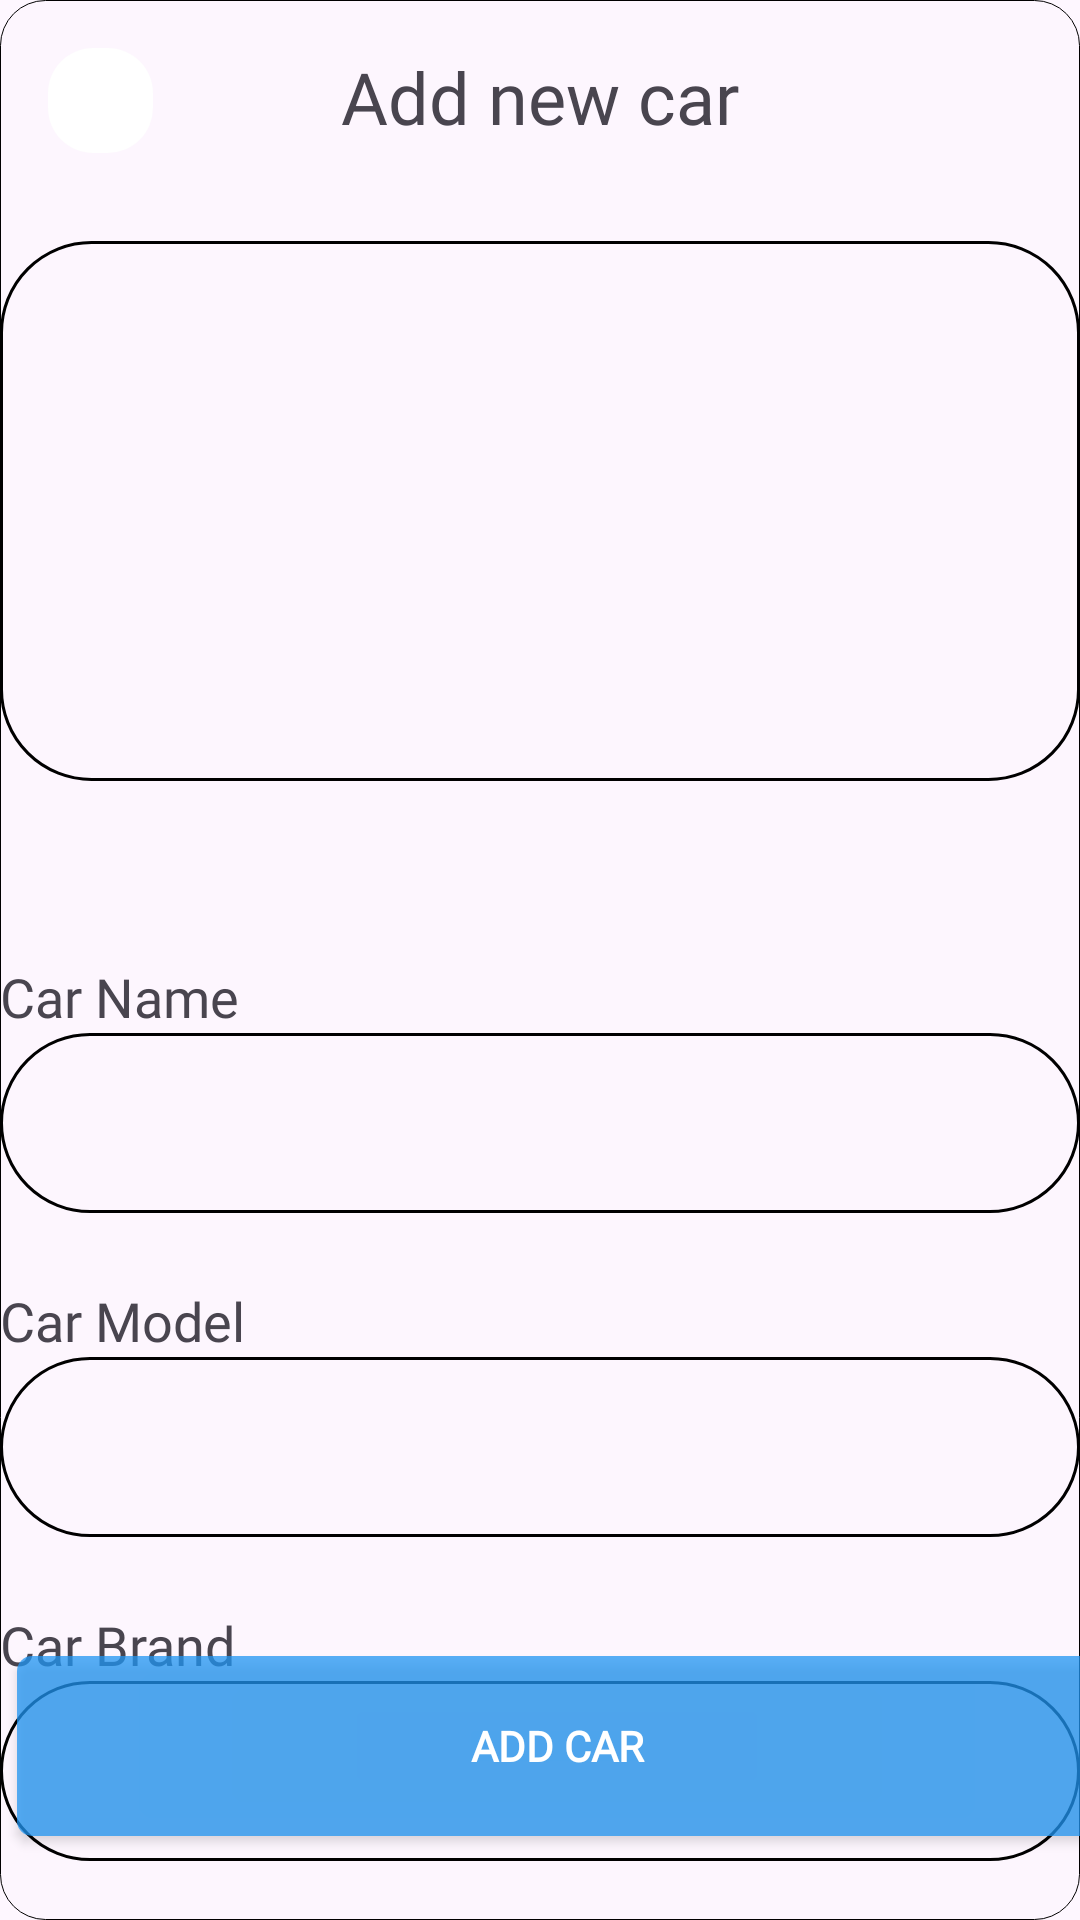

Android layout source for this screen:
<!-- AndroidManifest.xml: application theme Theme.AutoMoto -->
<!-- res/layout/fragment_add_new_cars.xml -->
<?xml version="1.0" encoding="utf-8"?>
<androidx.constraintlayout.widget.ConstraintLayout
    xmlns:android="http://schemas.android.com/apk/res/android"
    xmlns:tools="http://schemas.android.com/tools"
    android:layout_width="match_parent"
    android:layout_height="match_parent"
    android:background="@drawable/background_gray"
    xmlns:app="http://schemas.android.com/apk/res-auto"
    tools:context=".AddNewCarsFragment">

    <ImageButton
        android:id="@+id/ib_back_arrow"
        android:layout_width="35dp"
        android:layout_height="35dp"
        android:layout_marginStart="16dp"
        android:layout_marginTop="16dp"
        android:paddingStart="10dp"
        android:background="@drawable/background_white"
        android:src="@drawable/icon_arrow_back"
        app:layout_constraintStart_toStartOf="parent"
        app:layout_constraintTop_toTopOf="parent" />

    <TextView
        android:id="@+id/tv_add_new_car"
        android:layout_width="match_parent"
        android:layout_height="wrap_content"
        android:layout_marginTop="16dp"
        android:fontFamily="@font/poppins_semi_bold"
        android:text="Add new car"
        android:textSize="24sp"
        android:gravity="center"
        app:layout_constraintStart_toStartOf="@id/ib_back_arrow"
        app:layout_constraintTop_toTopOf="parent" />


    <ImageView
        android:id="@+id/btnSelectImage"
        android:layout_width="360dp"
        android:layout_height="180dp"
        android:layout_marginTop="32dp"
        android:background="@drawable/background_borders"
        android:src="@drawable/icon_add_image"
        app:layout_constraintEnd_toEndOf="parent"
        app:layout_constraintHorizontal_bias="0.497"
        app:layout_constraintStart_toStartOf="parent"
        app:layout_constraintTop_toBottomOf="@id/tv_add_new_car" />

    <TextView
        android:layout_width="wrap_content"
        android:layout_height="wrap_content"
        android:fontFamily="@font/poppins_simple"
        android:text="Car Name"
        android:textSize="18sp"
        app:layout_constraintBottom_toTopOf="@+id/et_car_name"
        app:layout_constraintStart_toStartOf="@+id/et_car_name" />

    <EditText
        android:id="@+id/et_car_name"
        android:layout_width="360dp"
        android:layout_height="60dp"
        android:layout_marginTop="84dp"
        android:background="@drawable/background_borders"
        android:fontFamily="@font/poppins_simple"
        android:imeOptions="actionNext"
        android:maxLength="15"
        android:hint=""
        android:inputType="text"
        android:paddingStart="20dp"
        app:layout_constraintEnd_toEndOf="parent"
        app:layout_constraintHorizontal_bias="0.484"
        app:layout_constraintStart_toStartOf="parent"
        app:layout_constraintTop_toBottomOf="@+id/btnSelectImage" />

    <TextView
        android:layout_width="wrap_content"
        android:layout_height="wrap_content"
        android:fontFamily="@font/poppins_simple"
        android:text="Car Model"
        android:textSize="18sp"
        app:layout_constraintBottom_toTopOf="@+id/et_car_model"
        app:layout_constraintStart_toStartOf="@+id/et_car_model" />

    <EditText
        android:id="@+id/et_car_model"
        android:layout_width="360dp"
        android:layout_height="60dp"
        android:layout_marginTop="48dp"
        android:background="@drawable/background_borders"
        android:fontFamily="@font/poppins_simple"
        android:hint=""
        android:inputType="text"
        android:paddingStart="20dp"
        android:maxLength="15"
        app:layout_constraintEnd_toEndOf="parent"
        app:layout_constraintHorizontal_bias="0.484"
        app:layout_constraintStart_toStartOf="parent"
        app:layout_constraintTop_toBottomOf="@id/et_car_name"/>

    <TextView
        android:layout_width="wrap_content"
        android:layout_height="wrap_content"
        android:fontFamily="@font/poppins_simple"
        android:text="Car Brand"
        android:textSize="18sp"
        app:layout_constraintBottom_toTopOf="@+id/et_car_brand"
        app:layout_constraintStart_toStartOf="@+id/et_car_brand" />

    <EditText
        android:id="@+id/et_car_brand"
        android:layout_width="360dp"
        android:layout_height="60dp"
        android:layout_marginTop="48dp"
        android:maxLength="15"
        android:background="@drawable/background_borders"
        android:fontFamily="@font/poppins_simple"
        android:hint=""
        android:inputType="text"
        android:paddingStart="20dp"
        app:layout_constraintEnd_toEndOf="parent"
        app:layout_constraintHorizontal_bias="0.484"
        app:layout_constraintStart_toStartOf="parent"
        app:layout_constraintTop_toBottomOf="@id/et_car_model" />

    <androidx.appcompat.widget.AppCompatButton
        android:id="@+id/bt_add_car"
        android:layout_width="360dp"
        android:layout_height="60dp"
        android:layout_marginStart="8dp"
        android:layout_marginTop="20dp"
        android:background="@drawable/background_shape"
        android:fontFamily="@font/poppins_semi_bold"
        android:gravity="center"
        android:text="Add Car"
        android:textColor="@color/white"
        android:textStyle="bold"
        app:layout_constraintBottom_toBottomOf="parent"
        app:layout_constraintEnd_toEndOf="parent"
        app:layout_constraintHorizontal_bias="0.32"
        app:layout_constraintStart_toStartOf="parent"
        app:layout_constraintTop_toTopOf="parent"
        app:layout_constraintVertical_bias="0.95" />


</androidx.constraintlayout.widget.ConstraintLayout>
<!-- resources referenced by this layout -->
<resources>
  <color name="white">#FFFFFFFF</color>
  <!-- drawable background_borders (drawable) -->
  <?xml version="1.0" encoding="utf-8"?>
  <shape xmlns:android="http://schemas.android.com/apk/res/android"
      android:shape="rectangle" >
      
      <stroke android:width="1dp"
          android:color="@color/black"/>
  
      
      <corners android:bottomLeftRadius="30dp"
          android:topLeftRadius="30dp"
          android:bottomRightRadius="30dp"
          android:topRightRadius="30dp" />
  
      
      <gradient android:startColor="@android:color/transparent"
          android:endColor="@android:color/transparent"
          android:angle="90"/>
  </shape>
  <!-- drawable background_gray (drawable) -->
  <?xml version="1.0" encoding="utf-8"?>
  <shape xmlns:android="http://schemas.android.com/apk/res/android"
  
      android:shape="rectangle" >
      
      <stroke android:width="0.2dp"
          android:color="#000000"/>
  
      
      <corners android:bottomLeftRadius="15dp"
          android:topLeftRadius="15dp"
          android:bottomRightRadius="15dp"
          android:topRightRadius="15dp" />
  
      
      <gradient
          android:startColor="#03808080"
          android:endColor="#03808080"
          android:angle="90"/>
  </shape>
  <!-- drawable background_shape (drawable) -->
  <?xml version="1.0" encoding="utf-8"?>
  <shape xmlns:android="http://schemas.android.com/apk/res/android">
  
      <solid android:color="#BF2196F3"/>
      <corners android:radius="5dp"/>
  </shape>
  <!-- drawable background_white (drawable) -->
  <?xml version="1.0" encoding="utf-8"?>
  <shape xmlns:android="http://schemas.android.com/apk/res/android"
  
      android:shape="rectangle" >
      
      <stroke android:width="0dp"
          android:color="#000000"/>
  
      
      <corners android:bottomLeftRadius="15dp"
          android:topLeftRadius="15dp"
          android:bottomRightRadius="15dp"
          android:topRightRadius="15dp" />
  
      
      <gradient
          android:startColor="#FFFFFF"
          android:endColor="#FFFFFF"
          android:angle="90"/>
  </shape>
  <style name="Theme.AutoMoto" parent="Base.Theme.AutoMoto" />
  <color name="black">#FF000000</color>
  <style name="Base.Theme.AutoMoto" parent="Theme.Material3.DayNight.NoActionBar">
          
          <item name="android:statusBarColor">@color/blue</item>
      </style>
  <color name="blue">#D703A9F4</color>
</resources>
